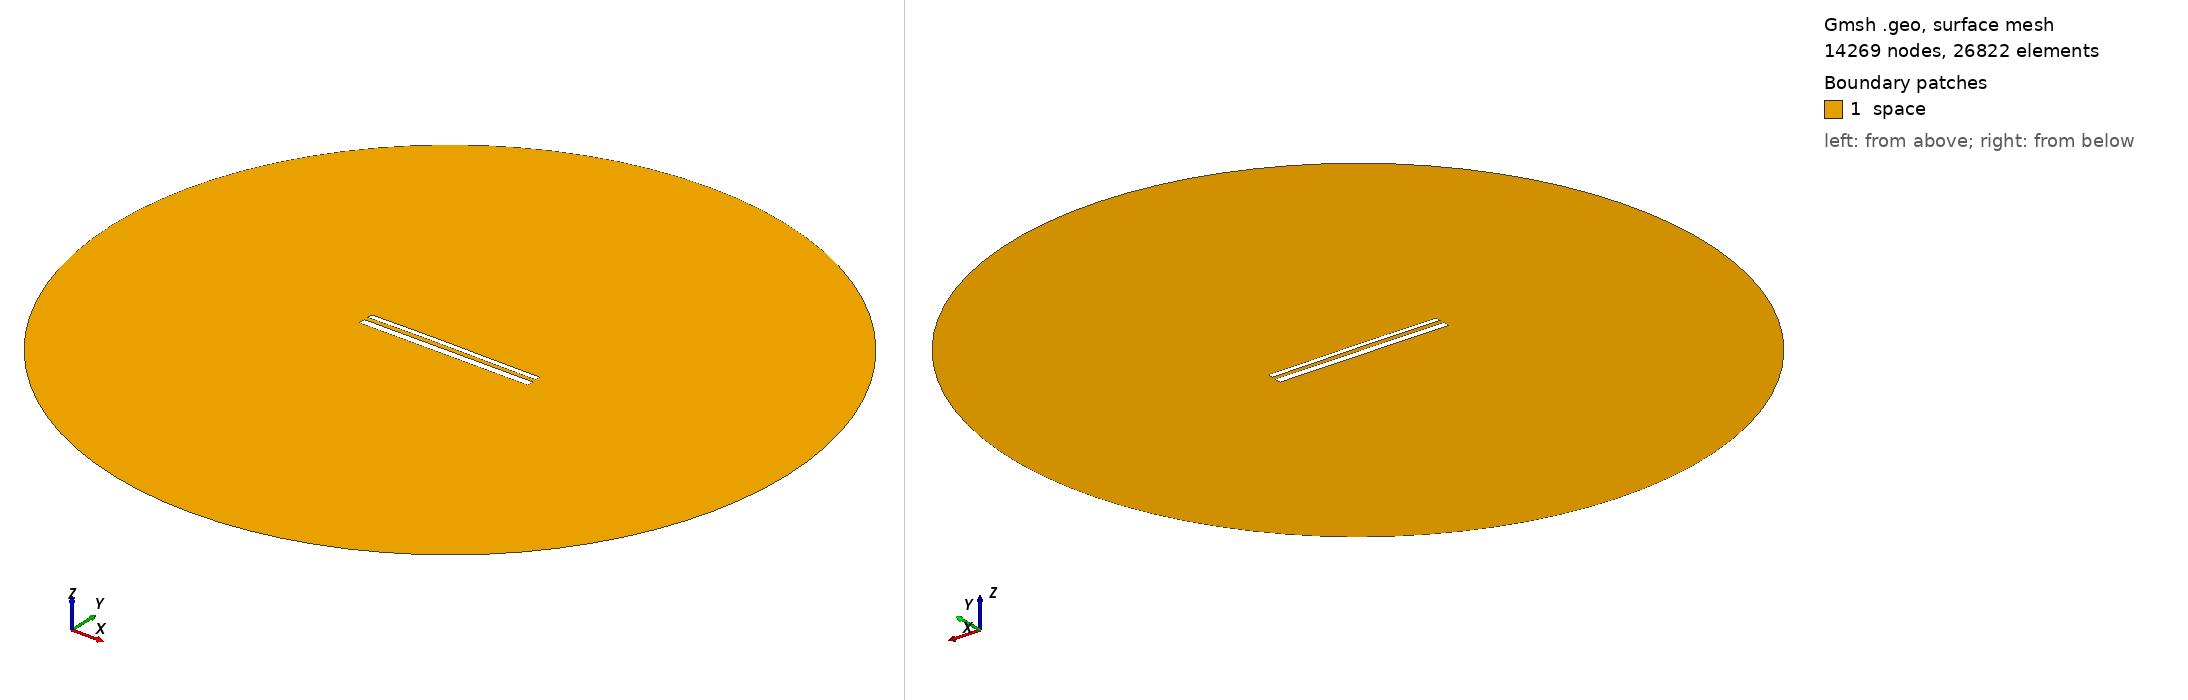

Gmsh geometry script, surface-meshed: 14269 nodes, 26822 surface elements. Boundary patches (legend numbers): 1 space. Left view from above one corner, right view from below the opposite corner. Legend entries are the model's physical surfaces. The drawing asked Gmsh for element sizes between 1% and 20% of the model's largest extent; the script's own settings can give other sizes.

=== 12243.geo (drawn) ===
//---------------------------------------
// Geometry kernel
//---------------------------------------

SetFactory("OpenCASCADE");



//---------------------------------------
// Parameters of the geometry
//---------------------------------------

// Overetch of the upper plate
overetch = 0.375;

// Distance between the plates
distance = 2.5;

// Discretization over the x axis (for the deformation)
nx = 50; 

// Length of the plate
L = 100 - overetch; 

// Number of modes
n = 4; 

// 1st mode coefficient
coeff(1) = 0.0;
beta(1) = 0.596864 * 3.1415926535 / L;

// 2nd mode coefficient
coeff(2) = 0.15;
beta(2) = 1.49418 * 3.1415926535 / L;

// 3rd mode coefficient
coeff(3) = 0.07499999999999998;
beta(3) = 2.50025 * 3.1415926535 / L;

// 4th mode coefficient
coeff(4) = 0.0;
beta(4) = 3.49999 * 3.1415926535 / L;



//---------------------------------------
// Upper plate (deformed rectangle)
//---------------------------------------

// Coordiantes of the upper plate
xmin = -50;
xmax = 50 - overetch;

// Height of the upper plate
yheight = 4 - 2 * overetch;

// Indexes of the points
UpperID[] = {};
LowerID[] = {};
LeftID[] = {};
RightID[] = {};

// Point index
p = 1;

// Horizontal edges
For i In {1:nx}
    x = xmin + (i-1)*(xmax - xmin)/(nx-1);

    y_bottom = distance / 2 + overetch;
    For j In {1:n}
        C = (Cosh(beta(j)*L) + Cos(beta(j)*L)) / (Sinh(beta(j)*L) + Sin(beta(j)*L));
        y_bottom  = y_bottom + coeff(j) * (Cosh(beta(j)*(x+50)) - Cos(beta(j)*(x+50)) - C * (Sinh(beta(j)*(x+50)) - Sin(beta(j)*(x+50))));
    EndFor

    y_top = y_bottom + yheight;

    Point(p) = {x, y_top, 0, 1.0};
    UpperID[i] = p;
    p = p + 1;

    Point(p) = {x, y_bottom, 0, 1.0};
    LowerID[i] = p;
    p = p + 1;
EndFor

// Create point lists
UpperPts[] = {}; LowerPts[] = {};
For i In {1:nx}
  UpperPts[] += {UpperID[i]};
  LowerPts[] += {LowerID[i]};
EndFor

// Build splines
Spline(1) = {UpperPts[]};
Spline(2) = {LowerPts[]};
Line(3) = {LowerPts[nx-1], UpperPts[nx-1]};
Line(4) = {LowerPts[0], UpperPts[0]};

// Build the plane surface
Curve Loop(1) = {2, 3, -1, -4};
Plane Surface(1) = {1};



//---------------------------------------
// Lower plate (rectangle)
//---------------------------------------

// Vertices
Point(1001) = {-50, -1, 0, 1.0};
Point(1002) = { 50, -1, 0, 1.0};
Point(1003) = { 50,  -5, 0, 1.0};
Point(1004) = {-50,  -5, 0, 1.0};

// Edges
Line(5) = {1001, 1002};
Line(6) = {1002, 1003};
Line(7) = {1003, 1004};
Line(8) = {1004, 1001};

// Plane surface
Line Loop(2) = {5, 6, 7, 8};
Plane Surface(2) = {2}; 



//---------------------------------------
// Outer (fictious) boundary
//---------------------------------------

// Points
Point(1005) = {0, 0, 0};       // Center
Point(1006) = {200, 0, 0};     // Start point
Point(1007) = {0, 200, 0};     // 90 degrees
Point(1008) = {-200, 0, 0};    // 180 degrees
Point(1009) = {0, -200, 0};    // 270 degrees

// Circle arcs (each needs start, center, end)
Circle(9) = {1006, 1005, 1007};
Circle(10) = {1007, 1005, 1008};
Circle(11) = {1008, 1005, 1009};
Circle(12) = {1009, 1005, 1006};

// Plane surface for the entire domain
Curve Loop(3) = {9, 10, 11, 12};
Surface(3) = {3};

// Subtract the plates from the whole domain to obtain the actual domain where we want to solve the equations
BooleanDifference{ Surface{3}; Delete; }{ Surface{1}; Surface{2}; Delete; }




//---------------------------------------
// Transfinite Lines/Curves
//---------------------------------------

// Set the number of points on the boundaries
r = 7;

// Plates
Transfinite Curve {1, 2} = 50*r Using Progression 1;
Transfinite Curve {3, 4} = 2*r Using Progression 1;
Transfinite Line {5, 7} = 50*r Using Progression 1;
Transfinite Line {6, 8} = 2*r Using Progression 1;

// Outer boundary
Transfinite Line {9, 10, 11, 12} = 20 Using Progression 1;



//---------------------------------------
// Physical groups
//---------------------------------------                

// Physical curves (boundaries)
Physical Line("force_segment", 10) = {2};
Physical Line("upper_plate", 11) = {1, 3, 4};
Physical Line("lower_plate", 12) = {5, 6, 7, 8};
Physical Line("boundary", 20) = {9, 10, 11, 12};

// Physical Surfaces
Physical Surface("space", 30) = {3};



//---------------------------------------
// 6. Generate the Mesh
//---------------------------------------

// 2D mesh generation
Mesh 2;
